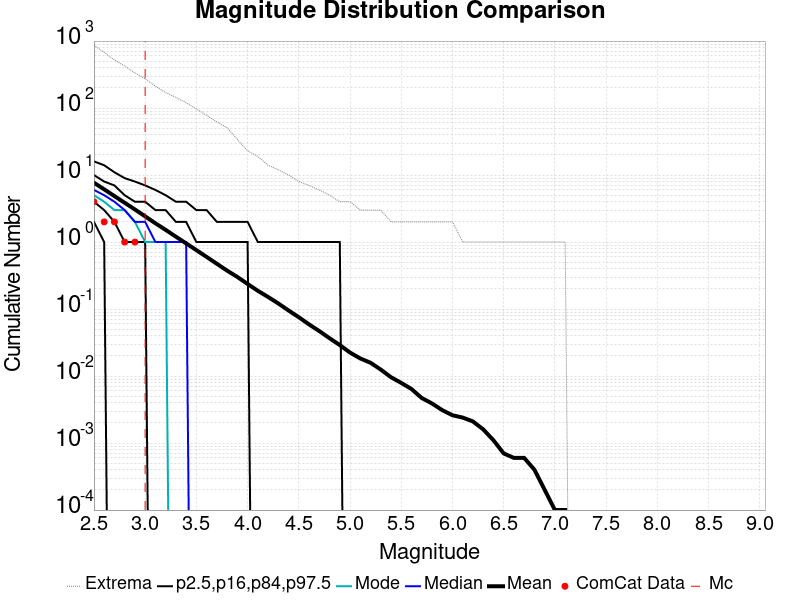

The data file committed next to this chart (first rows):
Magnitude, ComCat Data, Simulation Mean, Simulation Median, Simulation Mode, Simulation Minimum, Simulation Maximum, 2.5 %-ile, 16 %-ile, 84 %-ile, 97.5 %-ile
2.5, 4.0, 7.682, 6.0, 5.0, 0.0, 862.0, 2.0, 4.0, 10.0, 16.0
2.6, 2.0, 6.123, 5.0, 4.0, 0.0, 677.0, 1.0, 3.0, 8.0, 14.0
2.7, 2.0, 4.857, 4.0, 3.0, 0.0, 521.0, 0.0, 2.0, 7.0, 11.0
2.8, 1.0, 3.857, 3.0, 3.0, 0.0, 424.0, 0.0, 1.0, 5.0, 9.0
2.9, 1.0, 3.066, 2.0, 2.0, 0.0, 335.0, 0.0, 1.0, 4.0, 8.0
3.0, 0.0, 2.419, 2.0, 1.0, 0.0, 272.0, 0.0, 1.0, 4.0, 7.0
3.1, 0.0, 1.906, 1.0, 1.0, 0.0, 212.0, 0.0, 0.0, 3.0, 6.0
3.2, 0.0, 1.52, 1.0, 1.0, 0.0, 170.0, 0.0, 0.0, 3.0, 5.0
3.3, 0.0, 1.203, 1.0, 0.0, 0.0, 144.0, 0.0, 0.0, 2.0, 4.0
3.4, 0.0, 0.9556, 1.0, 0.0, 0.0, 120.0, 0.0, 0.0, 2.0, 4.0
3.5, 0.0, 0.7575, 0.0, 0.0, 0.0, 97.0, 0.0, 0.0, 1.0, 3.0
3.6, 0.0, 0.5999, 0.0, 0.0, 0.0, 78.0, 0.0, 0.0, 1.0, 3.0
3.7, 0.0, 0.4739, 0.0, 0.0, 0.0, 62.0, 0.0, 0.0, 1.0, 2.0
3.8, 0.0, 0.3746, 0.0, 0.0, 0.0, 51.0, 0.0, 0.0, 1.0, 2.0
3.9, 0.0, 0.3013, 0.0, 0.0, 0.0, 34.0, 0.0, 0.0, 1.0, 2.0
4.0, 0.0, 0.237, 0.0, 0.0, 0.0, 23.0, 0.0, 0.0, 1.0, 2.0
4.1, 0.0, 0.1871, 0.0, 0.0, 0.0, 19.0, 0.0, 0.0, 0.0, 1.0
4.2, 0.0, 0.1515, 0.0, 0.0, 0.0, 14.0, 0.0, 0.0, 0.0, 1.0
4.3, 0.0, 0.1211, 0.0, 0.0, 0.0, 12.0, 0.0, 0.0, 0.0, 1.0
4.4, 0.0, 0.0952, 0.0, 0.0, 0.0, 10.0, 0.0, 0.0, 0.0, 1.0
4.5, 0.0, 0.0754, 0.0, 0.0, 0.0, 8.0, 0.0, 0.0, 0.0, 1.0
4.6, 0.0, 0.059, 0.0, 0.0, 0.0, 7.0, 0.0, 0.0, 0.0, 1.0
4.7, 0.0, 0.0469, 0.0, 0.0, 0.0, 6.0, 0.0, 0.0, 0.0, 1.0
4.8, 0.0, 0.0367, 0.0, 0.0, 0.0, 5.0, 0.0, 0.0, 0.0, 1.0
4.9, 0.0, 0.029, 0.0, 0.0, 0.0, 4.0, 0.0, 0.0, 0.0, 1.0
5.0, 0.0, 0.0224, 0.0, 0.0, 0.0, 4.0, 0.0, 0.0, 0.0, 0.0
5.1, 0.0, 0.0183, 0.0, 0.0, 0.0, 3.0, 0.0, 0.0, 0.0, 0.0
5.2, 0.0, 0.0158, 0.0, 0.0, 0.0, 3.0, 0.0, 0.0, 0.0, 0.0
5.3, 0.0, 0.0125, 0.0, 0.0, 0.0, 3.0, 0.0, 0.0, 0.0, 0.0
5.4, 0.0, 0.0096, 0.0, 0.0, 0.0, 2.0, 0.0, 0.0, 0.0, 0.0
5.5, 0.0, 0.0079, 0.0, 0.0, 0.0, 2.0, 0.0, 0.0, 0.0, 0.0
5.6, 0.0, 0.0064, 0.0, 0.0, 0.0, 2.0, 0.0, 0.0, 0.0, 0.0
5.7, 0.0, 0.0047, 0.0, 0.0, 0.0, 2.0, 0.0, 0.0, 0.0, 0.0
5.8, 0.0, 0.0039, 0.0, 0.0, 0.0, 2.0, 0.0, 0.0, 0.0, 0.0
5.9, 0.0, 0.0031, 0.0, 0.0, 0.0, 2.0, 0.0, 0.0, 0.0, 0.0
6.0, 0.0, 0.0026, 0.0, 0.0, 0.0, 2.0, 0.0, 0.0, 0.0, 0.0
6.1, 0.0, 0.0024, 0.0, 0.0, 0.0, 1.0, 0.0, 0.0, 0.0, 0.0
6.2, 0.0, 0.0021, 0.0, 0.0, 0.0, 1.0, 0.0, 0.0, 0.0, 0.0
6.3, 0.0, 0.0016, 0.0, 0.0, 0.0, 1.0, 0.0, 0.0, 0.0, 0.0
6.4, 0.0, 0.0011, 0.0, 0.0, 0.0, 1.0, 0.0, 0.0, 0.0, 0.0
6.5, 0.0, 7.0E-4, 0.0, 0.0, 0.0, 1.0, 0.0, 0.0, 0.0, 0.0
6.6, 0.0, 6.0E-4, 0.0, 0.0, 0.0, 1.0, 0.0, 0.0, 0.0, 0.0
6.7, 0.0, 6.0E-4, 0.0, 0.0, 0.0, 1.0, 0.0, 0.0, 0.0, 0.0
6.8, 0.0, 4.0E-4, 0.0, 0.0, 0.0, 1.0, 0.0, 0.0, 0.0, 0.0
6.9, 0.0, 2.0E-4, 0.0, 0.0, 0.0, 1.0, 0.0, 0.0, 0.0, 0.0
7.0, 0.0, 1.0E-4, 0.0, 0.0, 0.0, 1.0, 0.0, 0.0, 0.0, 0.0
7.1, 0.0, 1.0E-4, 0.0, 0.0, 0.0, 1.0, 0.0, 0.0, 0.0, 0.0
7.2, 0.0, 0.0, 0.0, 0.0, 0.0, 0.0, 0.0, 0.0, 0.0, 0.0
7.3, 0.0, 0.0, 0.0, 0.0, 0.0, 0.0, 0.0, 0.0, 0.0, 0.0
7.4, 0.0, 0.0, 0.0, 0.0, 0.0, 0.0, 0.0, 0.0, 0.0, 0.0
7.5, 0.0, 0.0, 0.0, 0.0, 0.0, 0.0, 0.0, 0.0, 0.0, 0.0
7.6, 0.0, 0.0, 0.0, 0.0, 0.0, 0.0, 0.0, 0.0, 0.0, 0.0
7.7, 0.0, 0.0, 0.0, 0.0, 0.0, 0.0, 0.0, 0.0, 0.0, 0.0
7.8, 0.0, 0.0, 0.0, 0.0, 0.0, 0.0, 0.0, 0.0, 0.0, 0.0
7.9, 0.0, 0.0, 0.0, 0.0, 0.0, 0.0, 0.0, 0.0, 0.0, 0.0
8.0, 0.0, 0.0, 0.0, 0.0, 0.0, 0.0, 0.0, 0.0, 0.0, 0.0
8.1, 0.0, 0.0, 0.0, 0.0, 0.0, 0.0, 0.0, 0.0, 0.0, 0.0
8.2, 0.0, 0.0, 0.0, 0.0, 0.0, 0.0, 0.0, 0.0, 0.0, 0.0
8.3, 0.0, 0.0, 0.0, 0.0, 0.0, 0.0, 0.0, 0.0, 0.0, 0.0
8.4, 0.0, 0.0, 0.0, 0.0, 0.0, 0.0, 0.0, 0.0, 0.0, 0.0
... 6 more rows
